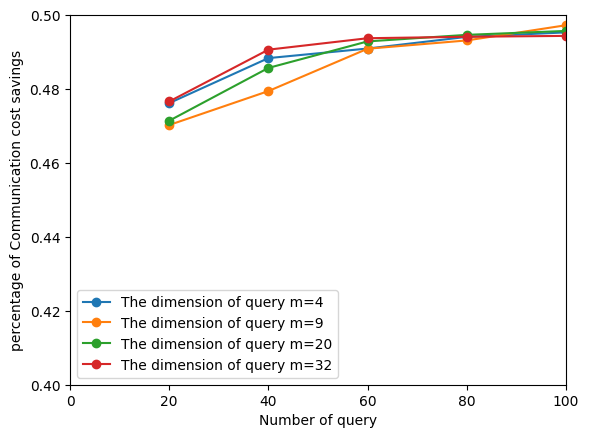

Recreate this plot in Python.
#coding=utf-8
#Author:Qixian Zhou
#coding=utf-8
#Author:Qixian Zhou
from pylab import mpl
mpl.rcParams['font.sans-serif'] = ['FangSong'] # 指定默认字体
mpl.rcParams['axes.unicode_minus'] = False # 解决保存图像是负号'-'显示为方块的问题
import matplotlib.pyplot as plt
import numpy as np

dim = [ 20,  40, 60,80, 100]
M1 = [0.476190476,
0.488372093,
0.4909625,
0.494117647,
0.495327103
]
M2 = [0.47027027,
0.479452055,
0.490909091,
0.493150685,
0.49726776
]
M3 = [0.471428571,
0.485714286,
0.492890995,
0.494661922,
0.495726496
,
]
M4 = [0.476635514,
0.490654206,
0.49375,
0.494145199,
0.494382022,
]

# plt.figure( figsize=(8,6))
plt.figure()
plt.xlim(0,100)
plt.ylim(0.4,0.5)
plt.plot( dim, M1,marker = "o",label="The dimension of query m=4")
plt.plot(dim,M2,marker="o", label="The dimension of query m=9")
plt.plot(dim,M3,marker="o", label="The dimension of query m=20")
plt.plot(dim,M4,marker="o", label="The dimension of query m=32")
plt.xlabel("Number of query")
plt.ylabel("percentage of Communication cost savings")
# plt.title("The encryption time between Original VHE and Improved VHE")
plt.legend(loc="lower left")
plt.savefig("figure_6.png",dpi=1000)
plt.show()


